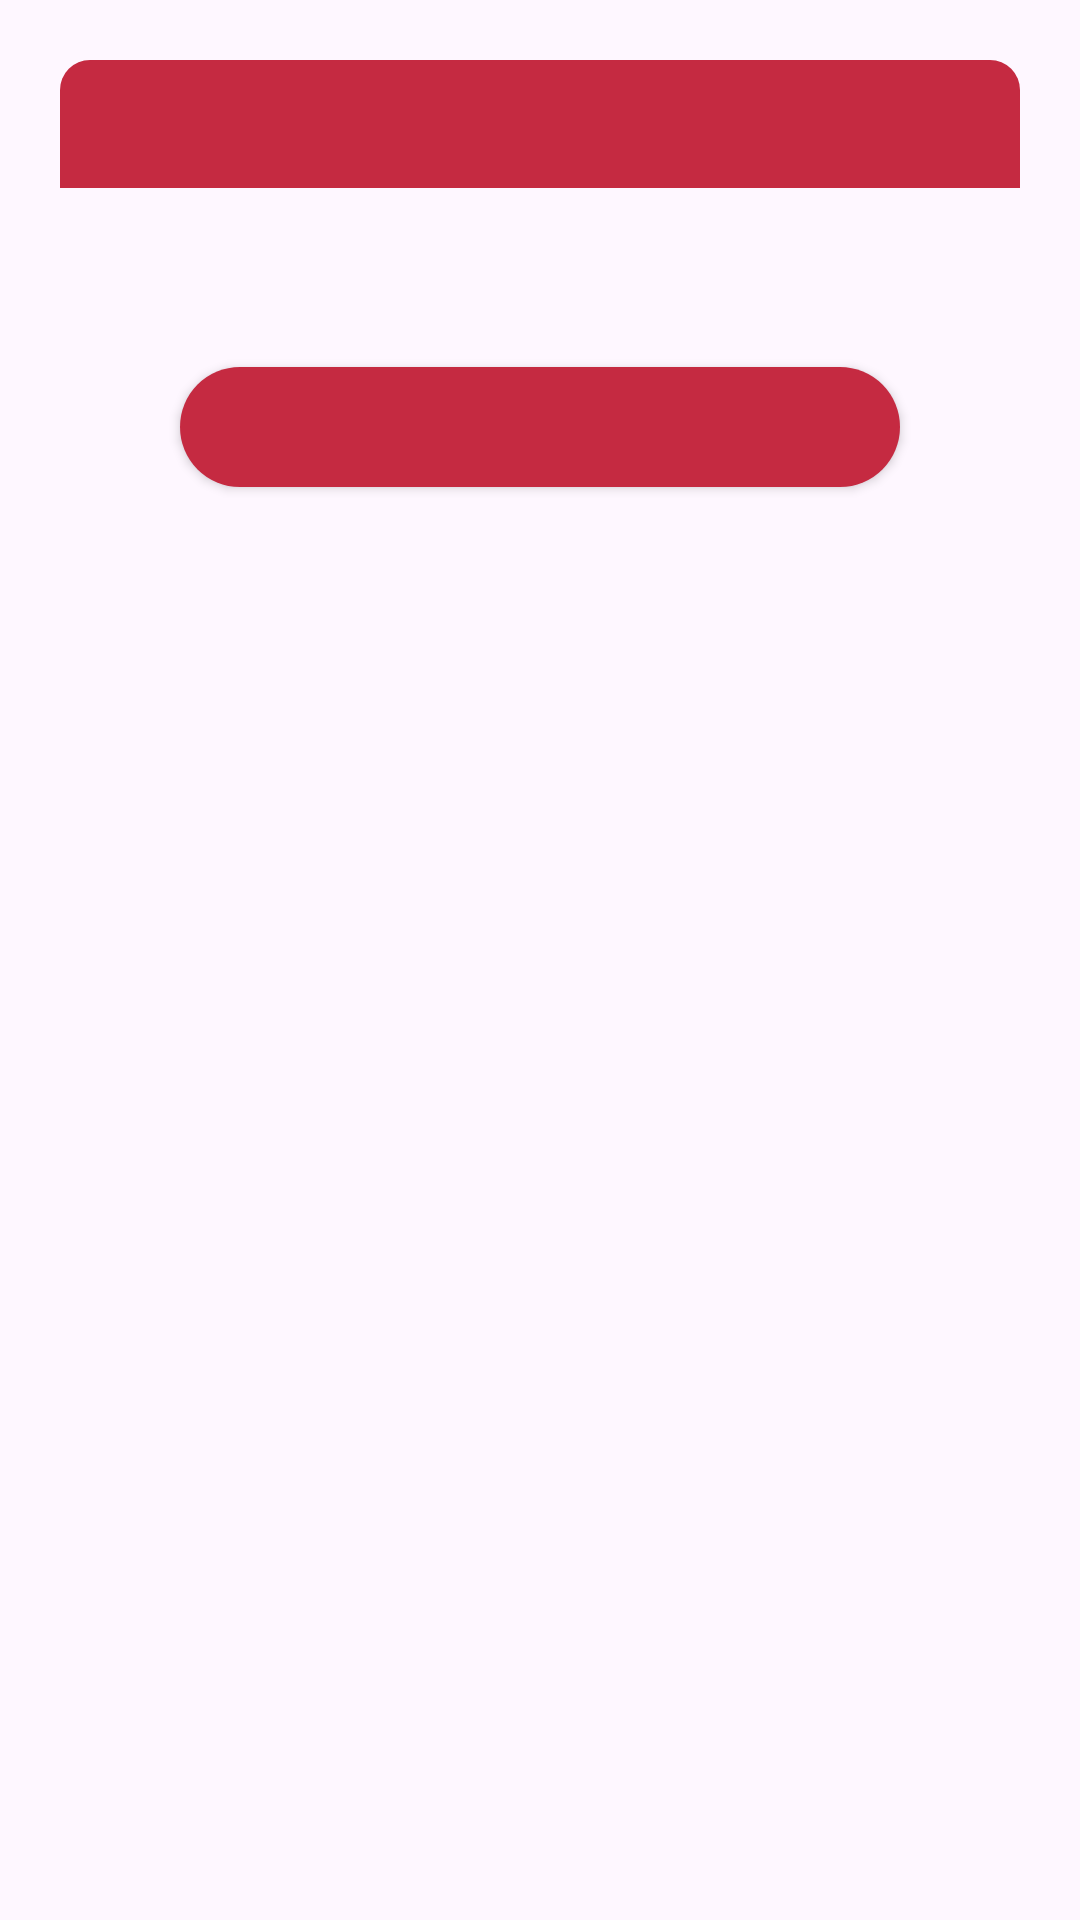

Reconstruct the res/layout file that produces this screen, plus the resources it refers to.
<!-- AndroidManifest.xml: application theme Theme.QRReader -->
<!-- res/layout/layout_danger_dialog.xml -->
<?xml version="1.0" encoding="utf-8"?>
<androidx.constraintlayout.widget.ConstraintLayout xmlns:android="http://schemas.android.com/apk/res/android"
    xmlns:app="http://schemas.android.com/apk/res-auto"
    android:layout_width="match_parent"
    android:layout_height="match_parent"
    android:layout_margin="20dp"
    android:padding="20dp"
    android:id="@+id/layoutDialogContainer">


    <androidx.constraintlayout.widget.ConstraintLayout
        android:id="@+id/LayoutDialog"
        android:layout_width="match_parent"
        android:layout_height="wrap_content"
        app:layout_constraintTop_toTopOf="parent"
        android:background="@drawable/dialog_background">


        <TextView
            android:id="@+id/titleText"
            android:layout_width="match_parent"
            android:layout_height="wrap_content"
            android:background="@drawable/danger_background"
            android:padding="10dp"
            android:textColor="@color/white"
            android:textSize="17sp"
            android:textStyle="bold"
            app:layout_constraintTop_toTopOf="parent" />

        <ImageView
            android:id="@+id/imageIcon"
            android:layout_width="25dp"
            android:layout_height="25dp"
            android:layout_marginEnd="10dp"
            android:contentDescription="@string/app_name"
            app:layout_constraintBottom_toBottomOf="@id/titleText"
            app:layout_constraintEnd_toEndOf="parent"
            app:layout_constraintTop_toTopOf="@id/titleText"
             />

        <TextView
            android:id="@+id/textMessage"
            android:layout_width="match_parent"
            android:layout_height="wrap_content"
            android:layout_marginStart="20dp"
            android:layout_marginTop="18dp"
            android:layout_marginEnd="20dp"
            android:layout_marginBottom="40dp"
            android:textColor="@color/black"
            android:textStyle="bold"
            android:textSize="16sp"
            app:layout_constraintBottom_toBottomOf="parent"
            app:layout_constraintTop_toBottomOf="@id/titleText" />


    </androidx.constraintlayout.widget.ConstraintLayout>

    <Button
        android:id="@+id/buttonAction"
        android:layout_width="match_parent"
        android:layout_height="40dp"
        android:layout_marginStart="40dp"
        android:layout_marginEnd="40dp"
        android:background="@drawable/button_danger_background"
        android:textColor="@color/white"
        android:textSize="14sp"
        app:layout_constraintBottom_toBottomOf="@id/LayoutDialog"
        app:layout_constraintTop_toBottomOf="@id/LayoutDialog" />

</androidx.constraintlayout.widget.ConstraintLayout>
<!-- resources referenced by this layout -->
<resources>
  <color name="black">#FF000000</color>
  <color name="white">#FFFFFFFF</color>
  <!-- drawable button_danger_background (drawable) -->
  <?xml version="1.0" encoding="utf-8"?>
  <shape xmlns:android="http://schemas.android.com/apk/res/android"
      android:shape="rectangle">
  
      <solid android:color="@color/lightRed" />
      <corners android:radius="20dp" />
  
  
  </shape>
  <!-- drawable danger_background (drawable) -->
  <?xml version="1.0" encoding="utf-8"?>
  <shape xmlns:android="http://schemas.android.com/apk/res/android"
      android:shape="rectangle">
  
  
     <solid android:color="@color/lightRed"/>
      <corners android:topLeftRadius="10dp"
          android:topRightRadius="10dp"/>
  
  </shape>
  <string name="app_name">QR Reader</string>
  <style name="Theme.QRReader" parent="Base.Theme.QRReader" />
  <color name="lightRed">#c52a41</color>
  <style name="Base.Theme.QRReader" parent="Theme.Material3.Light.NoActionBar">
          
          
      </style>
</resources>
